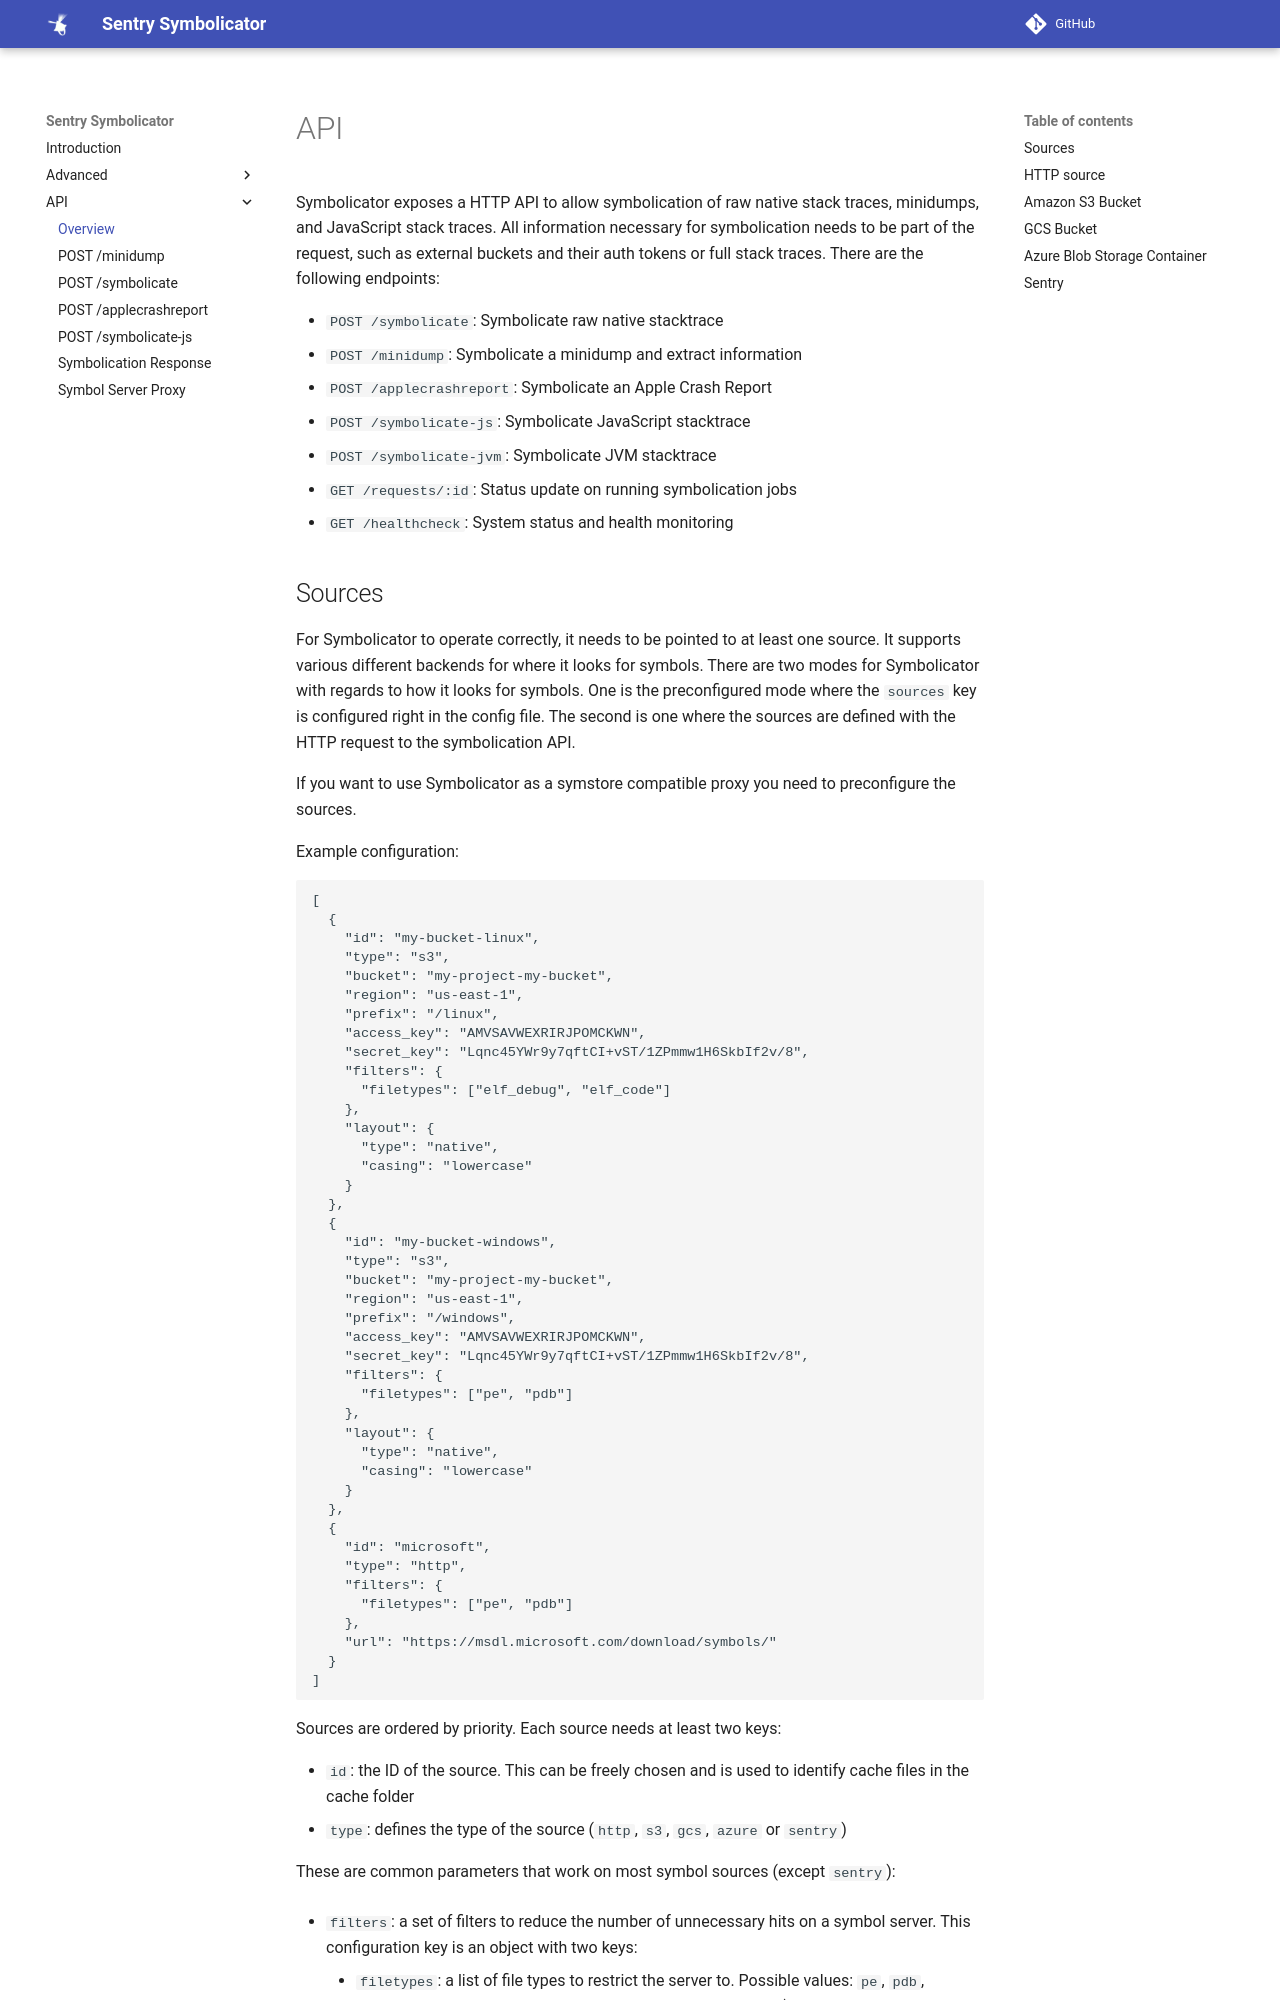

repository: getsentry/symbolicator · page: api/index.html · generator: mkdocs

---
title: Overview
---

# API

Symbolicator exposes a HTTP API to allow symbolication of raw native stack
traces, minidumps, and JavaScript stack traces. All information necessary for symbolication
needs to be part of the request, such as external buckets and their auth tokens
or full stack traces. There are the following endpoints:

- `POST /symbolicate`: Symbolicate raw native stacktrace
- `POST /minidump`: Symbolicate a minidump and extract information
- `POST /applecrashreport`: Symbolicate an Apple Crash Report
- `POST /symbolicate-js`: Symbolicate JavaScript stacktrace
- `POST /symbolicate-jvm`: Symbolicate JVM stacktrace
- `GET /requests/:id`: Status update on running symbolication jobs
- `GET /healthcheck`: System status and health monitoring
